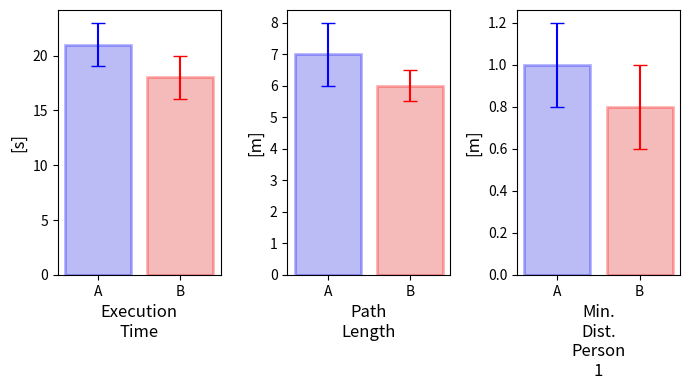

This chart was generated by the following Python code:
import seaborn as sns
import matplotlib.pyplot as plt
import pandas as pd
import numpy as np

# データの準備
data = {
    'Category': ['Execution Time', 'Execution Time', 'Path Length', 'Path Length', 'Min. Dist. Person 1', 'Min. Dist. Person 1'],
    'Group': ['A', 'B', 'A', 'B', 'A', 'B'],
    'Value': [21, 18, 7, 6, 1, 0.8],
    'Error': [2, 2, 1, 0.5, 0.2, 0.2]
}
df = pd.DataFrame(data)

# グラフの作成
fig, axes = plt.subplots(1, 3, figsize=(7, 4))

categories = ['Execution Time', 'Path Length', 'Min. Dist. Person 1']
ylabels = ['[s]', '[m]', '[m]']
edgecolors = ['blue', 'red']  # 縁の色を定義
errorbar_colors = ['blue', 'red'] # エラーバーの色を定義

for i, category in enumerate(categories):
    ax = axes[i]

    # linewidthとedgecolorを追加
    barplot = sns.barplot(x='Group', y='Value', hue='Group', data=df[df['Category'] == category], ax=ax, 
                           palette=['blue', 'red'], alpha=1, linewidth=2, edgecolor='k', err_kws={'linewidth': 1}, capsize=0.1, legend=False)


    # patchesを使って個別に縁の色を設定
    for j, patch in enumerate(barplot.patches):
        patch.set_edgecolor(edgecolors[j % len(edgecolors)]) # jをedgecolorsの長さで割った余りで色を決定
        patch.set_alpha(0.3)

        patch.set_facecolor(patch.get_facecolor()) # 色を再設定することでalphaが適用される
        patch.set_alpha(0.3) # 塗りつぶしのalpha値

    # エラーバーを手動で追加
    for j, group in enumerate(['A','B']):
      value = df[(df['Category'] == category) & (df['Group'] == group)]['Value'].values[0]
      error = df[(df['Category'] == category) & (df['Group'] == group)]['Error'].values[0]
      ax.errorbar(x=j, y=value, yerr=error, color=errorbar_colors[j], capsize=5, capthick=1)

    ax.set_xlabel(category.replace(' ', '\n'), fontsize=12)
    ax.set_ylabel(ylabels[i], fontsize=12)
    ax.set_xticks([0, 1])
    ax.set_xticklabels(['A', 'B'])  # x軸の目盛りラベルを修正


plt.tight_layout()
plt.show()